Run: headless pygame with SDL's dummy video driver; simulated clock (each Clock.tick advances the game by its frame time, no real sleeping); random seed 0; keys injected as events and as key.get_pressed() state; no mouse input.
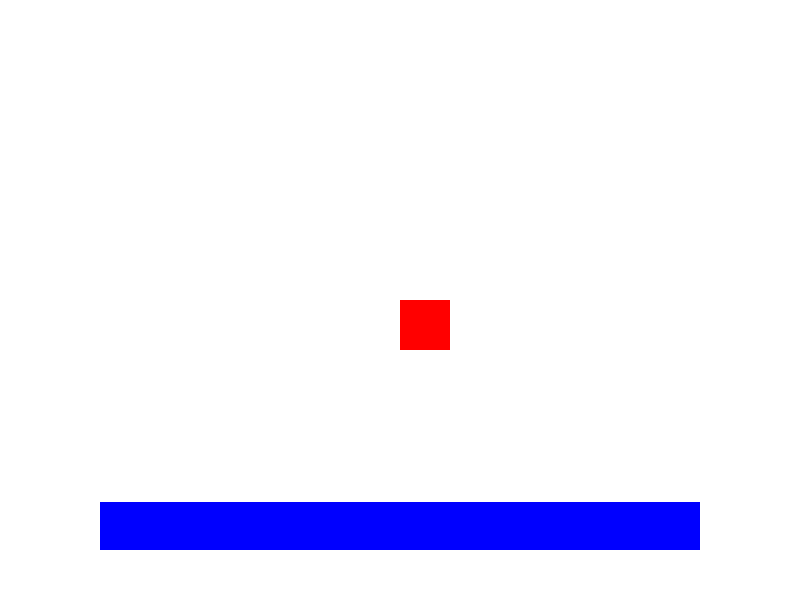
Frame 1 of 4 · flips 1–60 · no input
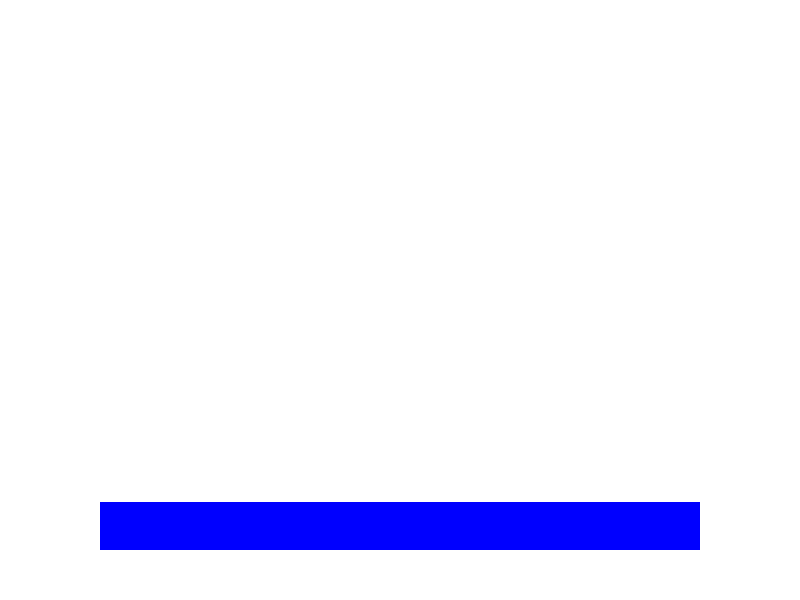
Frame 2 of 4 · flips 61–180 · tapped SPACE, RETURN · held RIGHT (→), D
Frame 3 of 4 · flips 181–300 · held DOWN (↓), S · screen unchanged from frame 2, image omitted
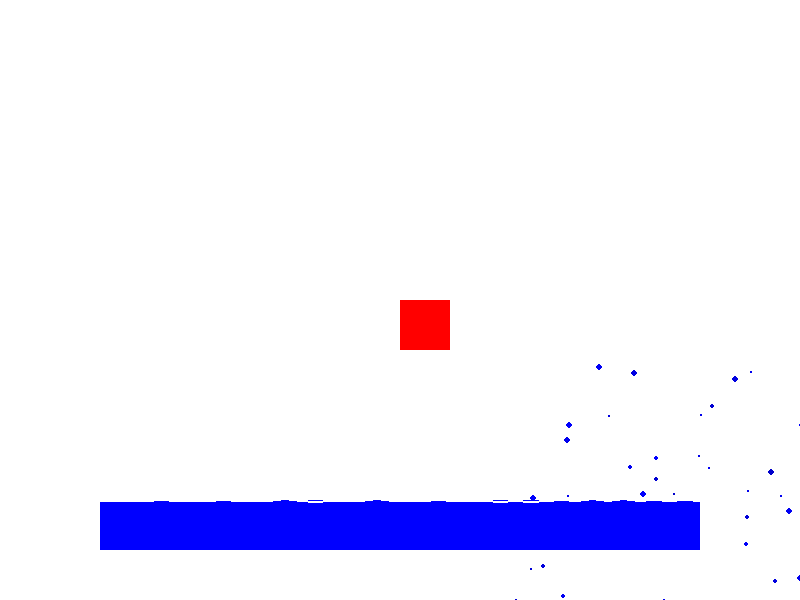
Frame 4 of 4 · flips 301–420 · held LEFT (←), A, UP (↑), W

The pygame program that drew these frames:

import pygame
import random
import math

pygame.init()

WIDTH, HEIGHT = 800, 600
WINDOW = pygame.display.set_mode((WIDTH, HEIGHT))
pygame.display.set_caption("Effet d'éclaboussures")

FPS = 60
clock = pygame.time.Clock()

class Particle:
    def __init__(self, x, y, radius, color):
        self.x = x
        self.y = y
        self.radius = radius
        self.color = color
        self.speed = random.uniform(2, 4)
        self.angle = random.uniform(0, 2 * math.pi)
        self.gravity = 0.1
        self.y_velocity = random.uniform(-4, -2)

    def move(self):
        self.x += math.cos(self.angle) * self.speed
        self.y += math.sin(self.angle) * self.speed + self.y_velocity
        self.y_velocity += self.gravity
        self.speed *= 0.99

    def draw(self, surface):
        pygame.draw.circle(surface, self.color, (int(self.x), int(self.y)), int(self.radius))
class Water:
    def __init__(self, x, y, width, height, segments, tension=0.05, dampening=0.05):
        self.x = x
        self.y = y
        self.width = width
        self.height = height
        self.segments = segments
        self.spacing = self.width / (self.segments - 1)
        self.tension = tension
        self.dampening = dampening
        self.heights = [[0 for _ in range(segments)] for _ in range(2)]
        self.current_buffer = 0
    def update(self):
        for i in range(1, self.segments - 1):
            left_height = self.heights[self.current_buffer ^ 1][i - 1]
            right_height = self.heights[self.current_buffer ^ 1][i + 1]
            new_height = (left_height + right_height) / 2 - self.heights[self.current_buffer][i]

            new_height *= (1 - self.dampening)
            self.heights[self.current_buffer][i] = new_height

        self.current_buffer ^= 1

    def splash(self, index, amplitude):
        if 0 <= index < len(self.heights[self.current_buffer]):
            self.heights[self.current_buffer][index] = amplitude

    def draw(self, surface):
        pygame.draw.rect(surface, (0, 0, 255), (self.x, self.y, self.width, self.height))
        for i in range(1, len(self.heights[self.current_buffer])):
            x1 = self.x + self.spacing * (i - 1)
            y1 = self.y + self.heights[self.current_buffer ^ 1][i - 1]
            x2 = self.x + self.spacing * i
            y2 = self.y + self.heights[self.current_buffer ^ 1][i]
            pygame.draw.line(surface, (255, 255, 255), (x1, y1), (x2, y2), 2)




def create_splash_particles(x, y, n, particles):
    for _ in range(n):
        radius = random.uniform(1, 4)
        color = (0, 0, random.randint(200, 255))
        particle = Particle(x, y, radius, color)
        particles.append(particle)
player_rect = pygame.Rect(WIDTH // 2, HEIGHT // 2, 50, 50)
water = Water(100, HEIGHT - 100, WIDTH - 200, 50, 40)
particles = []
splash = False

running = True
while running:
    WINDOW.fill((255, 255, 255))

    for event in pygame.event.get():
        if event.type == pygame.QUIT:
            running = False

    keys = pygame.key.get_pressed()
    if keys[pygame.K_LEFT]:
        player_rect.x -= 5
    if keys[pygame.K_RIGHT]:
        player_rect.x += 5
    if keys[pygame.K_UP]:
        player_rect.y -= 5
    if keys[pygame.K_DOWN]:
        player_rect.y += 5

    if player_rect.colliderect(water.x, water.y, water.width, water.height) and not splash:
        create_splash_particles(player_rect.x + player_rect.width // 2, player_rect.y + player_rect.height // 2, 50, particles)
        water_index = int((player_rect.x - water.x) // water.spacing)   
        water.splash(water_index, -20)
        splash = True
    elif not player_rect.colliderect(water.x, water.y, water.width, water.height):
        splash = False

    pygame.draw.rect(WINDOW, (255, 0, 0), player_rect)

    for particle in particles[:]:
        particle.move()
        particle.draw(WINDOW)
        if particle.radius < 0.1:
            particles.remove(particle)

    water.update()
    water.draw(WINDOW)

    pygame.display.flip()
    clock.tick(FPS)

pygame.quit()
